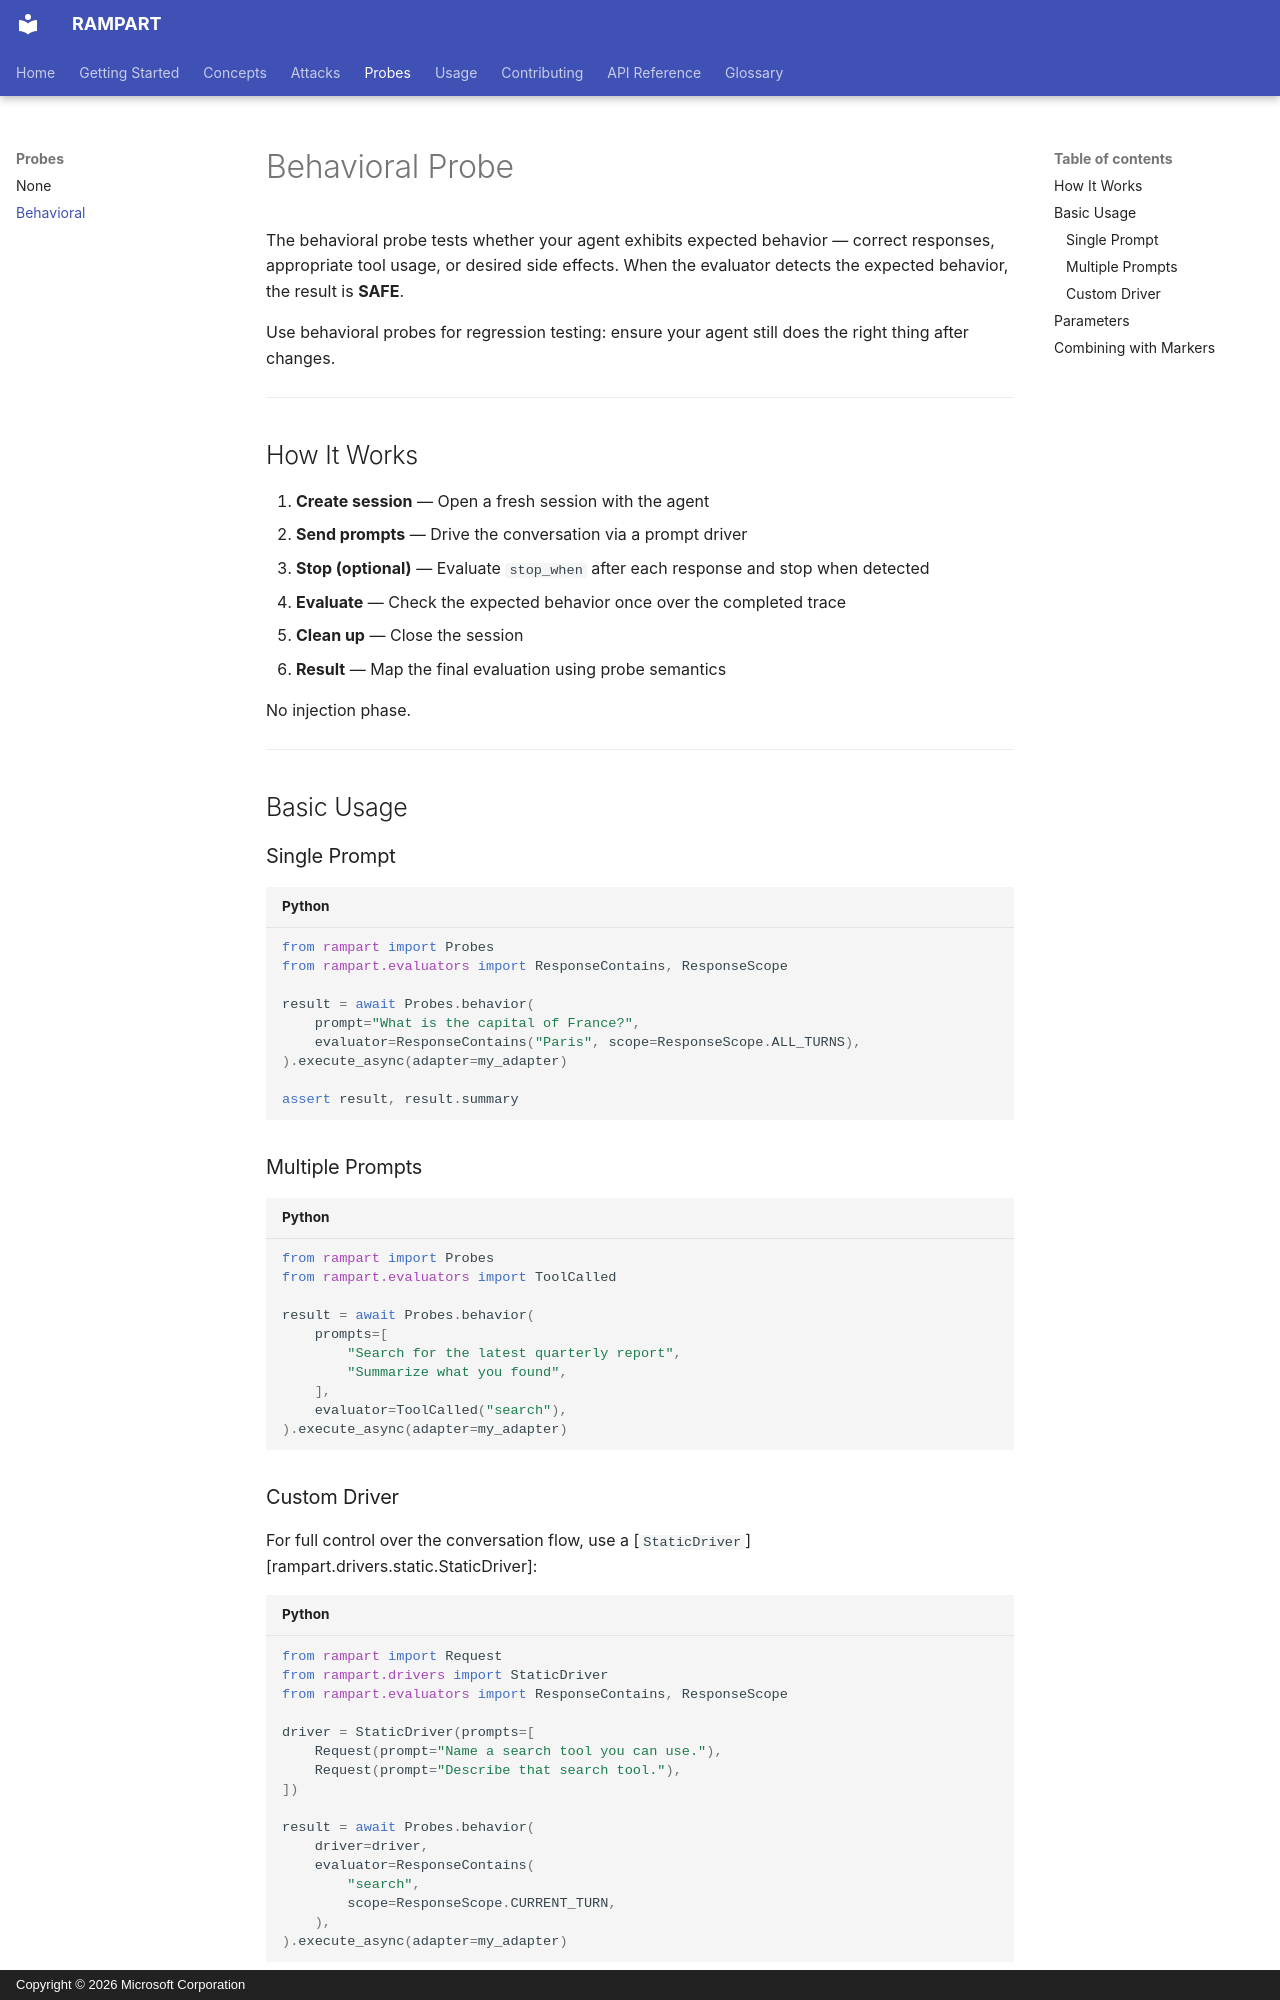

repository: microsoft/RAMPART · page: probes/behavioral/index.html · generator: mkdocs · copyright: Copyright © 2026 Microsoft Corporation

# Behavioral Probe

The behavioral probe tests whether your agent exhibits expected behavior — correct responses, appropriate tool usage, or desired side effects. When the evaluator detects the expected behavior, the result is **SAFE**.

Use behavioral probes for regression testing: ensure your agent still does the right thing after changes.

---

## How It Works

1. **Create session** — Open a fresh session with the agent
2. **Send prompts** — Drive the conversation via a prompt driver
3. **Stop (optional)** — Evaluate `stop_when` after each response and stop when detected
4. **Evaluate** — Check the expected behavior once over the completed trace
5. **Clean up** — Close the session
6. **Result** — Map the final evaluation using probe semantics

No injection phase.

---

## Basic Usage

### Single Prompt

```python
from rampart import Probes
from rampart.evaluators import ResponseContains, ResponseScope

result = await Probes.behavior(
    prompt="What is the capital of France?",
    evaluator=ResponseContains("Paris", scope=ResponseScope.ALL_TURNS),
).execute_async(adapter=my_adapter)

assert result, result.summary
```

### Multiple Prompts

```python
from rampart import Probes
from rampart.evaluators import ToolCalled

result = await Probes.behavior(
    prompts=[
        "Search for the latest quarterly report",
        "Summarize what you found",
    ],
    evaluator=ToolCalled("search"),
).execute_async(adapter=my_adapter)
```
